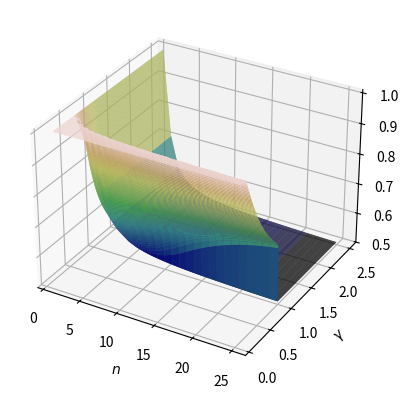

The matplotlib source for this figure: (Note: this script raises an exception after producing the figure.)
import numpy as np
import matplotlib.pyplot as plt
from math import comb
import matplotlib.colors as mcolors

def binomial(n, k, p):
    return comb(n, k) * p ** k * (1 - p) ** (n - k)

def binomial_expectation(n, p, f):
    s = 0
    for i in range(n + 1):
        s += f(i) * binomial(n, i, p)
    return s

def get_conditional_utilities(ds, n, p, gamma):
    f = lambda x: (1+x)**(-gamma)
    return ds[0] * binomial_expectation(n-1, p, f), ds[1] * binomial_expectation(n-1, 1-p, f)

def get_social_welfare(ds, n, p, gamma):
    if gamma < 1:
        f = lambda x: x ** (1 - gamma)
        return binomial_expectation(n, p, f) * ds[0] + binomial_expectation(n, 1-p, f) * ds[1]
    else:
        return ds[0] * (1 - (1-p)**n) + ds[1] * (1 - p**n)

def get_eq_efficient(ds, n, gamma, eps=1e-4):
    p = 0.5
    inc = 0.5
    u1, u2 = 0, 0
    while inc > eps and p <= 1:
        p_prime = p + inc
        u1, u2 = get_conditional_utilities(ds, n, p_prime, gamma)
        if u1 < u2:
            inc /= 2
        else:
            p = p_prime
    if p > 1:
        p = 1.0
    return p, u1

def get_du_small_gamma(n, p, gamma):
    assert gamma < 1
    f = lambda x: (1+x)**(-gamma)
    return binomial_expectation(n-1, p, f) + (n-1) * (binomial_expectation(n-1, p, f) - binomial_expectation(n-2, p, f))

def get_social_welfare_deriv_sign(ds, n, p, gamma):
    if gamma < 1:
        du0 = ds[0] * get_du_small_gamma(n, p, gamma)
        du1 = ds[1] * get_du_small_gamma(n, 1-p, gamma)
        return du0 - du1
    else:
        return ds[0] * (1 - p)**(n-1) - ds[1] * p**(n-1)

def get_sw_efficient(ds, n, gamma, eps=1e-4):
    # dp = 1e-4
    p = 0.5
    inc = 0.5
    while inc > eps and p <= 1:
        p_prime = p + inc
        deriv_sign = get_social_welfare_deriv_sign(ds, n, p_prime, gamma)
        if deriv_sign < 0:
            inc /= 2
        else:
            p = p_prime
    if p > 1:
        p = 1.0
    return p, get_social_welfare(ds, n, p, gamma)

def get_theoretical_ps(ds, gamma):
    ps = ds ** (1 / gamma)
    return ps / np.sum(ps)

def plot_surface(ds):
    ns = range(1, 26)
    gammas = np.arange(0.1, 2.5, 0.01)
    print(len(gammas))
    n_grid, gamma_grid = np.meshgrid(ns, gammas)
    p_eqs = np.zeros_like(n_grid, dtype=float)
    p_opts = np.zeros_like(n_grid, dtype=float)
    # TODO improve
    for i, n in enumerate(ns):
        for j, gamma in enumerate(gammas):
            p_eq, _ = get_eq_efficient(ds, n, gamma)
            p_opt, _ = get_sw_efficient(ds, n, gamma)
            p_eqs[j, i] = p_eq
            p_opts[j, i] = p_opt


    cmap='gist_earth'
    norm = mcolors.Normalize(vmin=np.min(p_opts), vmax=np.max(p_opts)+.03)
    _, ax = plt.subplots(subplot_kw={"projection": "3d"})
    ax.plot_surface(n_grid, gamma_grid, p_opts, cmap=cmap, norm=norm, rstride=1, cstride=1)
    ax.set_xlabel('$n$')
    ax.set_ylabel(r'$\gamma$')
    # TODO rotate z axis label
    ax.zaxis.set_rotate_label(False)
    ax.set_zlabel(r'$\mathbf{p}_1$', rotation=0)
    view = (None, None, (0.5, 1.0), 13, 40, 0)
    ax._set_view(view=view)
    plot_3d_lim(ds, ax, ns, gammas)
    plt.tight_layout()
    plt.savefig('./img/lim_opt_3d.png', dpi=300)
    plt.show()

    _, ax = plt.subplots(subplot_kw={"projection": "3d"})
    ax.plot_surface(n_grid, gamma_grid, p_eqs, cmap=cmap, norm=norm, rstride=1, cstride=1)
    ax._set_view(view=view)
    ax.set_xlabel('$n$')
    ax.set_ylabel(r'$\gamma$')
    ax.zaxis.set_rotate_label(False)
    ax.set_zlabel(r'$\mathbf{p}_1$', rotation=0)
    plot_3d_lim(ds, ax, ns, gammas)
    plt.tight_layout()
    plt.savefig('./img/lim_eq_3d.png', dpi=300)
    plt.show()

def plot_3d_lim(ds, ax, ns, gammas):
    max_n = max(ns)
    p_lims = [get_theoretical_ps(ds, gamma)[0] for gamma in gammas]
    ax.plot([max_n] * len(gammas), gammas, p_lims, color='m', alpha=1.0, lw=3, zorder=10)

if __name__ == '__main__':
    ds = np.array([5, 2])
    plot_surface(ds)
